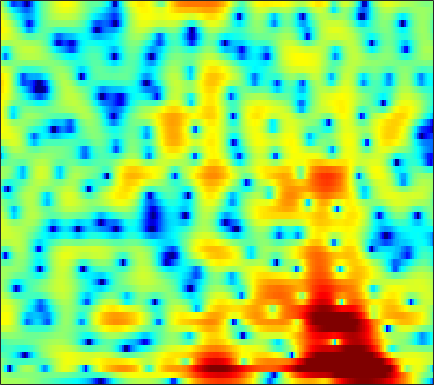

Values plotted in this chart, from the file beside it:
2.0266, 1.8439, 1.6665, 1.5688, 1.5364, 1.5185, 1.4987, 1.4711, 1.4084, 1.3135, 1.1879, 1.0728, 0.89404, 0.6755, 0.49057, 0.22739, -0.055342, -0.27658, -0.59377, -0.9265, -1.2732, -1.5392, -1.9032, -2.2774
1.721, 1.34, 0.862, 0.4622, 0.2332, 0.0387, -0.0337, -0.02411, 0.04791, 0.1447, 0.2319, 0.2756, 0.2929, 0.2622, 0.2052, 0.09229, -0.04997, -0.1648, -0.3119, -0.4291, -0.5107, -0.5456, -0.5604, -0.5479
0.9717, -1.316, -5.684, -14.01, -23.58, -9.764, -4.835, -2.657, -0.7219, 0.5325, 1.305, 1.635, 1.778, 1.602, 1.248, 0.4477, -0.8004, -2.113, -4.533, -7.9, -10.66, -9.235, -5.343, -2.194
0.4586, -0.2923, -1.231, -2.01, -2.43, -2.789, -2.982, -3.067, -3.139, -3.175, -3.16, -3.101, -2.961, -2.759, -2.61, -2.449, -2.349, -2.322, -2.308, -2.22, -1.926, -1.508, -0.694, 0.3071
-1.65, -1.852, -2.253, -2.816, -3.341, -4.223, -5.406, -6.582, -8.754, -12.15, -18.64, -37.26, -17.72, -11.26, -8.416, -5.747, -3.798, -2.64, -1.375, -0.3301, 0.5609, 1.158, 1.881, 2.537
-3.844, -3.362, -2.96, -2.805, -2.82, -2.995, -3.305, -3.594, -4.001, -4.348, -4.553, -4.548, -4.281, -3.725, -3.181, -2.365, -1.527, -0.9113, -0.147, 0.5424, 1.153, 1.561, 2.04, 2.447
-2.937, -2.452, -1.941, -1.58, -1.393, -1.248, -1.2, -1.2, -1.225, -1.246, -1.245, -1.215, -1.138, -1.002, -0.86, -0.6214, -0.3471, -0.1232, 0.184, 0.4963, 0.7971, 1.008, 1.267, 1.478
-0.04514, 0.2002, 0.4299, 0.5644, 0.6032, 0.5735, 0.4644, 0.3357, 0.1149, -0.1373, -0.3881, -0.5571, -0.7435, -0.8802, -0.9466, -0.9798, -0.9587, -0.9102, -0.8026, -0.6504, -0.4578, -0.293, -0.06079, 0.173
3.111, 3.232, 3.249, 3.099, 2.878, 2.443, 1.865, 1.331, 0.5094, -0.3903, -1.29, -1.901, -2.568, -3.014, -3.212, -3.342, -3.4, -3.429, -3.465, -3.459, -3.386, -3.206, -2.794, -2.19
5.306, 5.45, 5.43, 5.135, 4.708, 3.852, 2.651, 1.486, -0.4692, -3.036, -6.424, -9.514, -12.81, -11.76, -9.951, -8.233, -7.415, -7.302, -7.852, -9.245, -11.54, -13.36, -12.96, -9.308
5.003, 5.284, 5.366, 5.133, 4.746, 3.926, 2.728, 1.6, -0.2323, -2.448, -4.949, -6.731, -8.372, -8.831, -8.673, -8.408, -8.394, -8.603, -9.142, -9.848, -10.66, -10.98, -10.26, -8.188
4.364, 4.576, 4.593, 4.367, 4.061, 3.46, 2.647, 1.912, 0.799, -0.4009, -1.675, -2.672, -4.026, -5.441, -6.573, -8.291, -10.32, -11.95, -13.54, -13.22, -11.21, -9.485, -7.344, -5.396
4.043, 3.983, 3.748, 3.333, 2.93, 2.324, 1.661, 1.122, 0.3638, -0.3979, -1.194, -1.846, -2.791, -3.902, -4.917, -6.565, -8.612, -10.35, -12.17, -11.56, -9.097, -7.131, -4.765, -2.867
2.937, 2.496, 1.746, 0.7671, -0.08703, -1.277, -2.314, -2.886, -3.247, -3.263, -3.065, -2.879, -2.706, -2.661, -2.688, -2.776, -2.857, -2.869, -2.754, -2.346, -1.706, -1.15, -0.322, 0.5321
1.623, 0.8889, -0.4451, -2.283, -4.151, -7.687, -13.47, -20.37, -15.47, -9.765, -6.617, -5.067, -3.654, -2.678, -2.133, -1.566, -1.103, -0.7801, -0.338, 0.1281, 0.6422, 1.056, 1.593, 2.107
1.289, 0.7588, -0.2001, -1.399, -2.459, -4.021, -5.429, -6.063, -6.081, -5.386, -4.451, -3.806, -3.099, -2.563, -2.257, -1.943, -1.658, -1.416, -1.012, -0.5284, 0.0415, 0.5206, 1.188, 1.812
1.73, 1.541, 1.171, 0.6944, 0.324, -0.1615, -0.6249, -0.9095, -1.195, -1.426, -1.645, -1.852, -2.203, -2.696, -3.188, -3.935, -4.671, -5.063, -5.096, -4.364, -3.102, -2.047, -0.6784, 0.5428
1.474, 1.394, 1.271, 1.131, 1.046, 0.9637, 0.852, 0.7313, 0.5047, 0.1738, -0.3255, -0.8221, -1.718, -2.974, -4.228, -6.524, -10.12, -14.85, -41.92, -14.03, -7.907, -5.064, -2.376, -0.4067
-1.131, -1.573, -1.816, -1.562, -1.163, -0.5334, 0.0565, 0.3752, 0.5697, 0.5209, 0.1984, -0.2163, -1.014, -2.042, -2.934, -4.244, -5.479, -6.171, -6.436, -5.72, -4.31, -3.077, -1.405, 0.09892
-6.303, -10.5, -17.49, -9.926, -5.902, -2.686, -0.7509, 0.1818, 0.8924, 1.092, 0.8861, 0.481, -0.3344, -1.409, -2.362, -3.677, -4.78, -5.241, -5.272, -4.528, -3.259, -2.206, -0.7828, 0.5652
-1.169, -1.999, -2.482, -1.854, -0.9918, 0.2661, 1.28, 1.787, 2.142, 2.097, 1.655, 1.059, -0.1174, -1.83, -3.54, -6.689, -11.72, -18.14, -17.22, -9.994, -6.112, -4.06, -1.991, -0.446
2.413, 2.34, 2.282, 2.353, 2.442, 2.581, 2.693, 2.695, 2.553, 2.222, 1.658, 1.064, 0.01253, -1.333, -2.525, -4.324, -6.084, -7.015, -7.383, -6.711, -5.64, -4.864, -3.898, -3.07
3.473, 3.447, 3.384, 3.279, 3.208, 3.082, 2.919, 2.773, 2.511, 2.155, 1.696, 1.266, 0.5852, -0.2087, -0.8743, -1.798, -2.725, -3.396, -4.191, -4.946, -5.634, -6.139, -6.798, -7.236
3.949, 3.784, 3.53, 3.24, 3.022, 2.759, 2.525, 2.378, 2.208, 2.032, 1.814, 1.613, 1.271, 0.8099, 0.3882, -0.2815, -1.098, -1.829, -2.957, -4.373, -6.212, -7.98, -11.27, -16.47
4.002, 3.545, 2.831, 2.075, 1.502, 0.899, 0.5786, 0.5461, 0.7545, 1.107, 1.471, 1.684, 1.837, 1.804, 1.664, 1.286, 0.7235, 0.1617, -0.7915, -1.962, -3.432, -4.667, -6.515, -8.232
3.19, 2.326, 0.7949, -1.227, -3.141, -6.029, -7.595, -6.553, -3.936, -1.633, 0.06682, 0.9852, 1.806, 2.266, 2.397, 2.324, 2.02, 1.666, 1.05, 0.3654, -0.3676, -0.8837, -1.439, -1.784
1.881, 0.999, -0.5618, -2.604, -4.505, -7.484, -9.034, -7.813, -4.858, -2.3, -0.4432, 0.572, 1.504, 2.026, 2.162, 2.081, 1.685, 1.234, 0.4942, -0.3296, -1.012, -1.381, -1.498, -1.226
0.8295, 0.1347, -0.7752, -1.612, -2.062, -2.361, -2.217, -1.811, -0.9919, -0.03659, 0.866, 1.418, 1.962, 2.191, 2.157, 1.783, 1.006, 0.1097, -1.548, -3.91, -6.859, -8.691, -8.137, -5.278
-1.667, -3.014, -4.529, -5.249, -4.978, -3.882, -2.603, -1.634, -0.4852, 0.5076, 1.323, 1.807, 2.258, 2.446, 2.417, 2.063, 1.366, 0.5222, -1.063, -3.311, -6.029, -7.728, -7.176, -4.538
-4.426, -7.509, -14.52, -22.16, -13.21, -7.836, -4.845, -3.33, -1.826, -0.7196, 0.1715, 0.7368, 1.321, 1.758, 1.949, 2.035, 1.904, 1.651, 1.158, 0.5897, 0.04443, -0.2068, -0.2967, -0.07482
-1.191, -2.326, -3.634, -4.382, -4.422, -4.082, -3.586, -3.264, -2.888, -2.49, -1.909, -1.345, -0.4443, 0.4876, 1.104, 1.791, 2.22, 2.42, 2.487, 2.382, 2.087, 1.808, 1.348, 0.8509
1.897, 1.41, 0.713, 0.06518, -0.4845, -1.292, -2.395, -3.479, -5.46, -7.769, -8.581, -6.952, -3.804, -1.182, 0.3545, 1.854, 2.878, 3.365, 3.696, 3.669, 3.348, 2.861, 1.907, 0.492
1.423, 1.299, 1.046, 0.7149, 0.2963, -0.4551, -1.632, -2.837, -5.054, -7.839, -8.904, -7.202, -3.95, -1.315, 0.2236, 1.726, 2.775, 3.262, 3.62, 3.616, 3.312, 2.831, 1.863, 0.3936
-2.759, -2.234, -1.502, -0.973, -0.7173, -0.6174, -0.7443, -0.9676, -1.308, -1.538, -1.516, -1.272, -0.6757, 0.0533, 0.6089, 1.268, 1.773, 2.059, 2.275, 2.316, 2.133, 1.88, 1.37, 0.7026
-9.209, -6.28, -3.617, -1.864, -0.9398, -0.1413, 0.3272, 0.5007, 0.584, 0.5675, 0.5032, 0.4679, 0.4429, 0.4754, 0.5172, 0.6229, 0.7521, 0.8676, 0.9874, 1.072, 1.066, 1.02, 0.8699, 0.6725
-4.756, -3.119, -1.212, 0.2325, 1.016, 1.725, 2.089, 2.186, 2.085, 1.758, 1.267, 0.8035, 0.1024, -0.5951, -1.035, -1.405, -1.442, -1.321, -1.006, -0.6846, -0.3774, -0.2361, -0.1189, -0.1003
1.73, 2.208, 2.842, 3.351, 3.624, 3.806, 3.75, 3.543, 3.026, 2.209, 1.032, -0.1376, -2.112, -4.673, -6.804, -8.864, -8.276, -6.815, -4.994, -3.734, -3.007, -2.729, -2.586, -2.619
4.451, 4.594, 4.685, 4.684, 4.606, 4.387, 4.022, 3.618, 2.893, 1.89, 0.5224, -0.7974, -3.121, -6.277, -9.346, -12.91, -11.45, -9.271, -7.2, -6.157, -6.005, -6.3, -7.211, -8.333
5.301, 5.133, 4.813, 4.419, 4.089, 3.623, 3.143, 2.769, 2.216, 1.553, 0.7601, 0.05965, -1.02, -2.168, -2.97, -3.828, -4.342, -4.585, -4.894, -5.5, -6.574, -7.89, -10.68, -15.66
5.677, 5.062, 4.088, 3.016, 2.222, 1.379, 0.8884, 0.7797, 0.8215, 0.9388, 0.9539, 0.8731, 0.6605, 0.3278, 0.03889, -0.3996, -0.8903, -1.262, -1.838, -2.612, -3.56, -4.456, -5.827, -7.198
5.691, 4.505, 2.439, -0.3799, -3.102, -6.87, -7.117, -5.021, -2.463, -0.7455, 0.3015, 0.7832, 1.138, 1.24, 1.195, 1.039, 0.7873, 0.5643, 0.2116, -0.1608, -0.5717, -0.899, -1.305, -1.647
5.363, 4.182, 2.133, -0.5746, -2.986, -6.022, -6.473, -5.095, -3.148, -1.748, -0.8754, -0.4904, -0.2656, -0.2493, -0.3387, -0.5196, -0.7003, -0.8517, -0.9967, -1.024, -0.9853, -0.8823, -0.6922, -0.4666
5.617, 4.88, 3.698, 2.381, 1.403, 0.2669, -0.567, -0.9808, -1.342, -1.632, -1.951, -2.259, -2.772, -3.382, -3.865, -4.521, -5.077, -5.35, -5.427, -5.194, -4.599, -3.983, -3.044, -2.054
6.287, 5.777, 4.916, 3.911, 3.088, 1.921, 0.7503, -0.1414, -1.314, -2.489, -3.711, -4.672, -6.02, -7.531, -8.794, -10.59, -12.47, -13.55, -14.2, -13.5, -11.47, -9.622, -7.09, -4.787
6.932, 6.447, 5.587, 4.49, 3.509, 2.008, 0.3066, -1.079, -3.007, -4.94, -6.745, -8.005, -9.754, -11.84, -13.86, -17.48, -22.53, -27.29, -36.82, -33.39, -20.93, -15.55, -10.45, -6.699
7.254, 6.738, 5.803, 4.549, 3.371, 1.467, -0.9457, -3.148, -6.719, -10.9, -13.85, -13.99, -13.34, -13.49, -14.3, -16.55, -20.18, -23.26, -24.01, -19.92, -15.1, -11.87, -8.11, -5.056
6.611, 6.113, 5.226, 4.067, 3.009, 1.255, -0.9905, -3.083, -6.63, -11.03, -14.03, -13.19, -11.08, -9.802, -9.412, -9.315, -9.371, -9.34, -8.879, -7.887, -6.414, -5.159, -3.486, -1.949
4.489, 4.021, 3.323, 2.57, 1.964, 1.062, 0.03619, -0.8025, -1.956, -2.987, -3.685, -3.946, -3.973, -3.818, -3.682, -3.485, -3.258, -3.058, -2.725, -2.257, -1.714, -1.267, -0.666, -0.1158
0.8964, 0.1696, -0.4939, -0.6566, -0.534, -0.2429, 0.02143, 0.1428, 0.2041, 0.1977, 0.1636, 0.147, 0.1547, 0.1874, 0.222, 0.2661, 0.3083, 0.3431, 0.3765, 0.4206, 0.44, 0.4335, 0.3922, 0.2965
-4.382, -7.842, -11.86, -8.249, -5.155, -2.317, -0.51, 0.4145, 1.258, 1.796, 2.124, 2.284, 2.404, 2.448, 2.449, 2.396, 2.27, 2.134, 1.895, 1.564, 1.141, 0.7548, 0.1579, -0.5145
-2.26, -3.966, -5.256, -4.28, -2.801, -0.9472, 0.4678, 1.247, 1.988, 2.461, 2.744, 2.861, 2.922, 2.901, 2.836, 2.692, 2.469, 2.227, 1.793, 1.182, 0.3736, -0.3788, -1.601, -3.066
2.384, 1.984, 1.619, 1.515, 1.581, 1.764, 1.958, 2.057, 2.099, 2.041, 1.911, 1.782, 1.609, 1.456, 1.348, 1.206, 1.036, 0.8469, 0.4445, -0.177, -1.118, -2.081, -3.834, -6.299
4.92, 4.647, 4.24, 3.804, 3.462, 2.975, 2.419, 1.948, 1.23, 0.4255, -0.4258, -1.027, -1.671, -2.004, -2.01, -1.786, -1.459, -1.242, -1.11, -1.235, -1.703, -2.329, -3.581, -5.385
6.048, 5.672, 5.064, 4.338, 3.718, 2.78, 1.685, 0.74, -0.7264, -2.506, -4.687, -6.612, -9.294, -10.57, -9.609, -7.236, -5.084, -3.826, -2.583, -1.814, -1.432, -1.384, -1.576, -2.02
5.735, 5.177, 4.311, 3.313, 2.479, 1.239, -0.1498, -1.315, -3.071, -5.171, -7.772, -10.25, -14.42, -17.08, -14.53, -10.31, -7.168, -5.363, -3.516, -2.149, -1.166, -0.6207, -0.1153, 0.2013
4.536, 3.736, 2.531, 1.208, 0.1538, -1.302, -2.779, -3.913, -5.441, -6.941, -8.348, -9.207, -9.95, -9.919, -9.338, -7.958, -6.299, -5.034, -3.456, -2.05, -0.8655, -0.112, 0.7179, 1.384
3.128, 1.963, 0.186, -1.785, -3.301, -5.17, -6.736, -7.713, -8.928, -10.19, -11.54, -12.43, -12.84, -11.9, -10.58, -8.494, -6.396, -4.975, -3.283, -1.838, -0.5797, 0.2447, 1.22, 2.059
2.125, 0.5257, -2.151, -5.657, -8.937, -13.64, -15, -13.76, -12.71, -13.2, -15.52, -19.34, -38.27, -18.59, -13.37, -9.132, -6.356, -4.774, -3.126, -1.806, -0.6936, 0.07242, 1.057, 2.021
